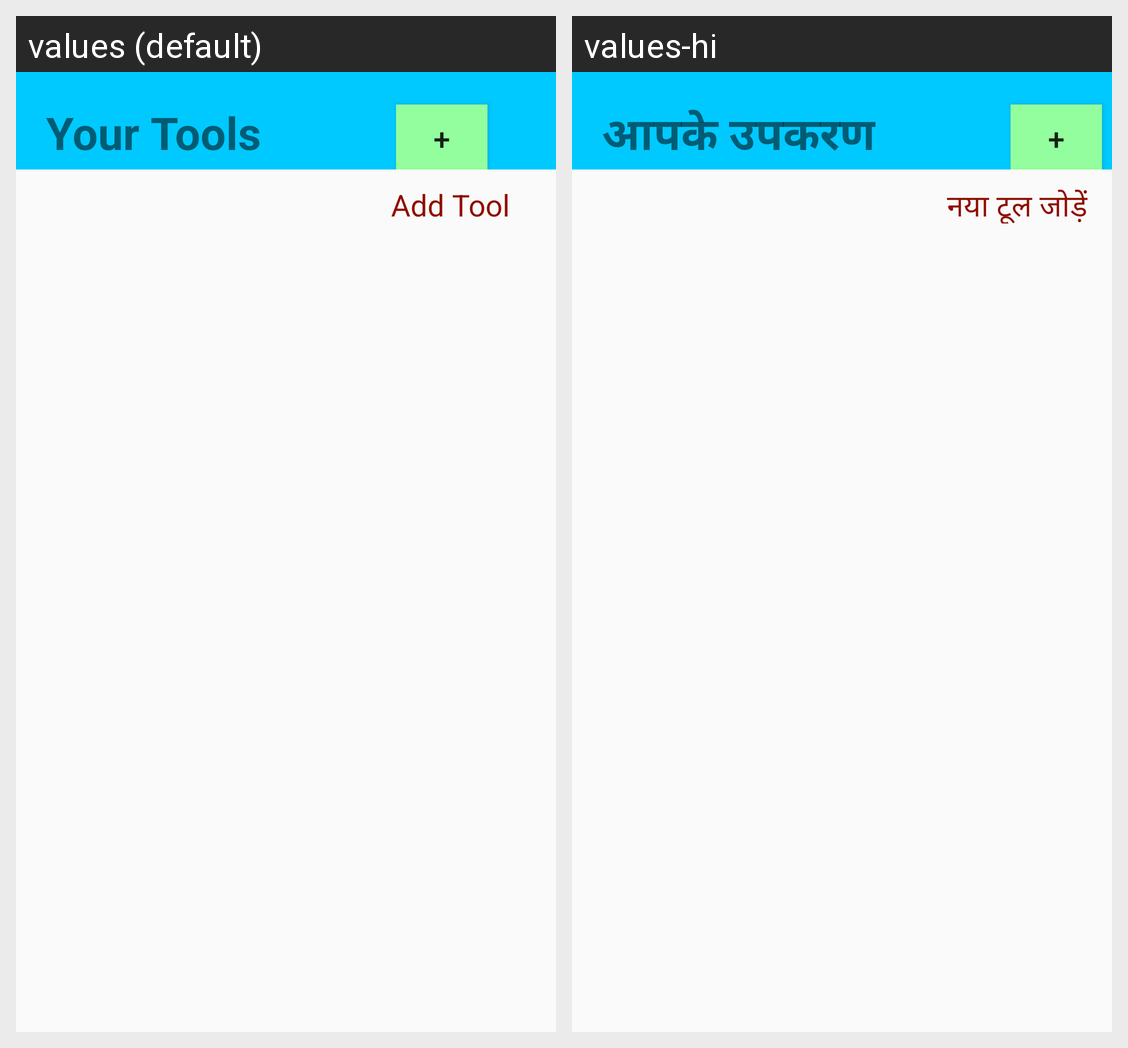

Here is an Android app screen in its default locale and in the app's own translations. Write out the translated-string differences for the strings that appear on this screen.
Android screen res/layout/activity_tools_list.xml rendered under 2 locales, left to right: values (default), values-hi. Device: Nexus 5 (rendered at 1080×1920; each locale shown at half size, 540×960, under a caption strip naming it); theme AppTheme.NoActionBar.
Strings drawn on this screen, with the default value and each locale's value (text and hints the layout hard-codes, and strings that could not be matched under every locale, appear in the picture but are not listed):

sellerToolsList
  values: Your Tools
  values-hi: आपके उपकरण

addTool
  values: Add Tool
  values-hi: नया टूल जोड़ें
